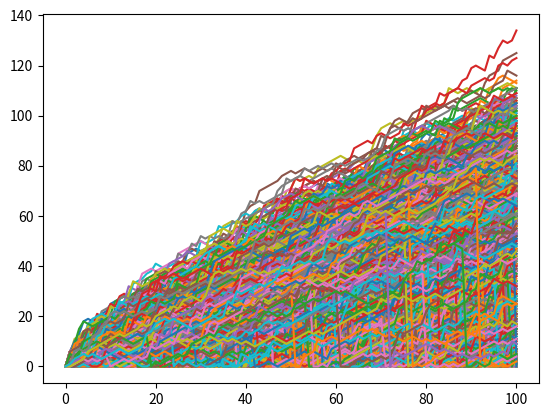

Reproduce this figure in Python.
# import numpy as np
# import pandas as pd
# import matplotlib.pyplot as plt

# # creating the numpy array 
# # if the obtained number is 6 we roll the dice again 
# def sum_of_steps():
#     dice = np.empty(0)
#     for i in range(100):
#         rand = np.random.randint(1,7)
#         if rand == 6:
#             rand = np.random.randint(1,7)
#         elif (rand == 1 or rand == 2 ):
#             rand = -1 
#         else:
#             rand = 1 
#         dice = np.append(dice, rand, axis=None)
#     print(dice)
#     return np.sum(dice)

# def simulation(n_times):
#     won = 0 
#     for i in range(n_times):
#         sum = sum_of_steps()
#         if sum >= 60:
#             won = won + 1 
    
#     probability = round((won / n_times), 2)
#     return probability

# print(sum_of_steps())

import numpy as np
import matplotlib.pyplot as plt

# Creating the numpy array
# If the obtained number is 6 we roll the dice again
def sum_of_steps():
    dice = [0]
    for i in range(100):
        rand = np.random.randint(1, 7)
        if rand == 6:
            rand = np.random.randint(1, 7)
        elif rand == 1 or rand == 2:
            rand = -1
        else:
            rand = 1
        rand = rand + dice[-1]
        if rand < 0:
            rand = 0
        if np.random.rand() <= 0.005:
            rand = 0 
        
        dice.append(rand)
    return dice

def simulation(n_times):
    won = 0
    walks = []
    for i in range(n_times):
        sum_list = sum_of_steps()
        total_steps = sum_list[-1]
        walks.append(sum_list)
        if total_steps >= 60:
            won = won + 1

    probability = round((won / n_times), 2)
    
    np_arr = np.array(walks)
    plt.plot(np_arr.T)
    plt.show()
    return probability

print(simulation(1000))

